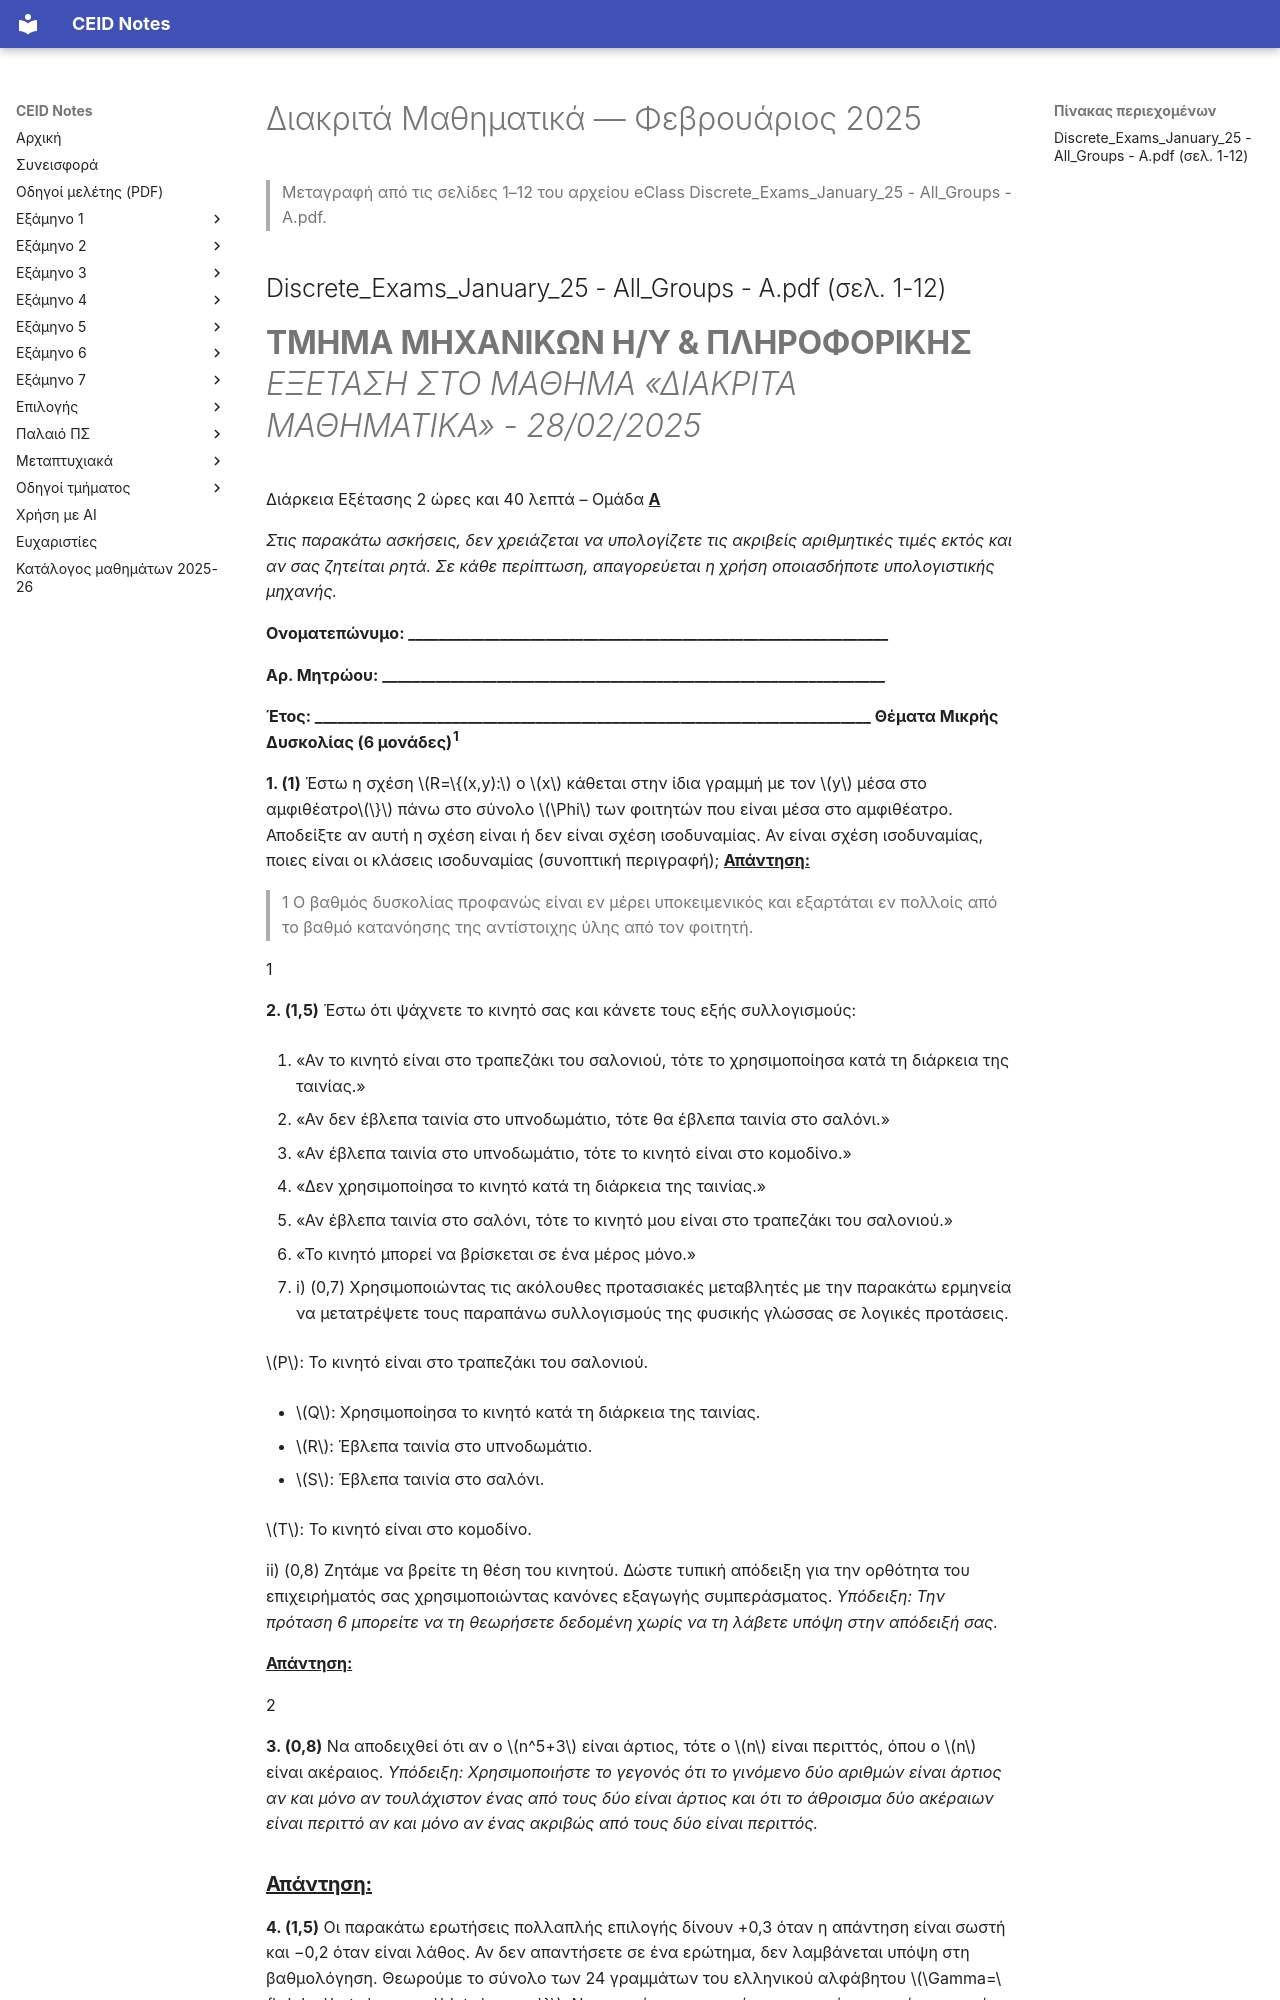

repository: kdngiorgos/ceid-notes · page: Semesters/Semester 1 (1ο Εξάμηνο)/Διακριτά Μαθηματικά - CEID_22Y101/Previous Exams/2025-02.html · generator: mkdocs

---
course: CEID_22Y101
session: 2025-02
label: Φεβρουάριος 2025 (όλες οι ομάδες)
sources:
- ../eclass/Παλαιότερα Θέματα και Λύσεις/Discrete_Exams_January_25 - All_Groups - A.pdf
format: mixed
duration_min: 160
notes: Αρχείο από το eClass· μία κεφαλίδα ομάδας στη σελίδα 1. Η ενδεικτική λύση βρίσκεται στις σελίδες 13–15 και δεν μεταφέρεται εδώ.
transcription: verbatim
solutions: official
---
# Διακριτά Μαθηματικά — Φεβρουάριος 2025

> Μεταγραφή από τις σελίδες 1–12 του αρχείου eClass Discrete_Exams_January_25 - All_Groups - A.pdf.

## Discrete_Exams_January_25 - All_Groups - A.pdf (σελ. 1-12)

# **ΤΜΗΜΑ ΜΗΧΑΝΙΚΩΝ Η/Υ & ΠΛΗΡΟΦΟΡΙΚΗΣ** _ΕΞΕΤΑΣΗ ΣΤΟ ΜΑΘΗΜΑ «ΔΙΑΚΡΙΤΑ ΜΑΘΗΜΑΤΙΚΑ» - 28/02/2025_

Διάρκεια Εξέτασης 2 ώρες και 40 λεπτά – Ομάδα **<u>Α</u>**

_Στις παρακάτω ασκήσεις, δεν χρειάζεται να υπολογίζετε τις ακριβείς αριθμητικές τιμές εκτός και αν σας ζητείται ρητά. Σε κάθε περίπτωση, απαγορεύεται η χρήση οποιασδήποτε υπολογιστικής μηχανής._

**Ονοματεπώνυμο: _______________________________________________________________**

**Αρ. Μητρώου: __________________________________________________________________**

**Έτος: _________________________________________________________________________ Θέματα Μικρής Δυσκολίας (6 μονάδες)**<sup>**1**</sup>

**1. (1)** Έστω η σχέση $R=\{(x,y):$ ο $x$ κάθεται στην ίδια γραμμή με τον $y$ μέσα στο αμφιθέατρο$\}$ πάνω στο σύνολο $\Phi$ των φοιτητών που είναι μέσα στο αμφιθέατρο. Αποδείξτε αν αυτή η σχέση είναι ή δεν είναι σχέση ισοδυναμίας. Αν είναι σχέση ισοδυναμίας, ποιες είναι οι κλάσεις ισοδυναμίας (συνοπτική περιγραφή); **<u>Απάντηση:</u>**

> 1 Ο βαθμός δυσκολίας προφανώς είναι εν μέρει υποκειμενικός και εξαρτάται εν πολλοίς από το βαθμό κατανόησης της αντίστοιχης ύλης από τον φοιτητή.

1

**2. (1,5)** Έστω ότι ψάχνετε το κινητό σας και κάνετε τους εξής συλλογισμούς:

1. «Αν το κινητό είναι στο τραπεζάκι του σαλονιού, τότε το χρησιμοποίησα κατά τη διάρκεια της ταινίας.»

2. «Αν δεν έβλεπα ταινία στο υπνοδωμάτιο, τότε θα έβλεπα ταινία στο σαλόνι.»

3. «Αν έβλεπα ταινία στο υπνοδωμάτιο, τότε το κινητό είναι στο κομοδίνο.»

4. «Δεν χρησιμοποίησα το κινητό κατά τη διάρκεια της ταινίας.»

5. «Αν έβλεπα ταινία στο σαλόνι, τότε το κινητό μου είναι στο τραπεζάκι του σαλονιού.»

6. «Το κινητό μπορεί να βρίσκεται σε ένα μέρος μόνο.»

- i) (0,7) Χρησιμοποιώντας τις ακόλουθες προτασιακές μεταβλητές με την παρακάτω ερμηνεία να μετατρέψετε τους παραπάνω συλλογισμούς της φυσικής γλώσσας σε λογικές προτάσεις.

$P$: Το κινητό είναι στο τραπεζάκι του σαλονιού.

- $Q$: Χρησιμοποίησα το κινητό κατά τη διάρκεια της ταινίας.

- $R$: Έβλεπα ταινία στο υπνοδωμάτιο.

- $S$: Έβλεπα ταινία στο σαλόνι.

$T$: Το κινητό είναι στο κομοδίνο.

ii) (0,8) Ζητάμε να βρείτε τη θέση του κινητού. Δώστε τυπική απόδειξη για την ορθότητα του επιχειρήματός σας χρησιμοποιώντας κανόνες εξαγωγής συμπεράσματος. _Υπόδειξη: Την πρόταση 6 μπορείτε να τη θεωρήσετε δεδομένη χωρίς να τη λάβετε υπόψη στην απόδειξή σας._

**<u>Απάντηση:</u>**

2

**3. (0,8)** Να αποδειχθεί ότι αν ο $n^5+3$ είναι άρτιος, τότε ο $n$ είναι περιττός, όπου ο $n$ είναι ακέραιος. _Υπόδειξη: Χρησιμοποιήστε το γεγονός ότι το γινόμενο δύο αριθμών είναι άρτιος αν και μόνο αν τουλάχιστον ένας από τους δύο είναι άρτιος και ότι το άθροισμα δύο ακέραιων είναι περιττό αν και μόνο αν ένας ακριβώς από τους δύο είναι περιττός._
